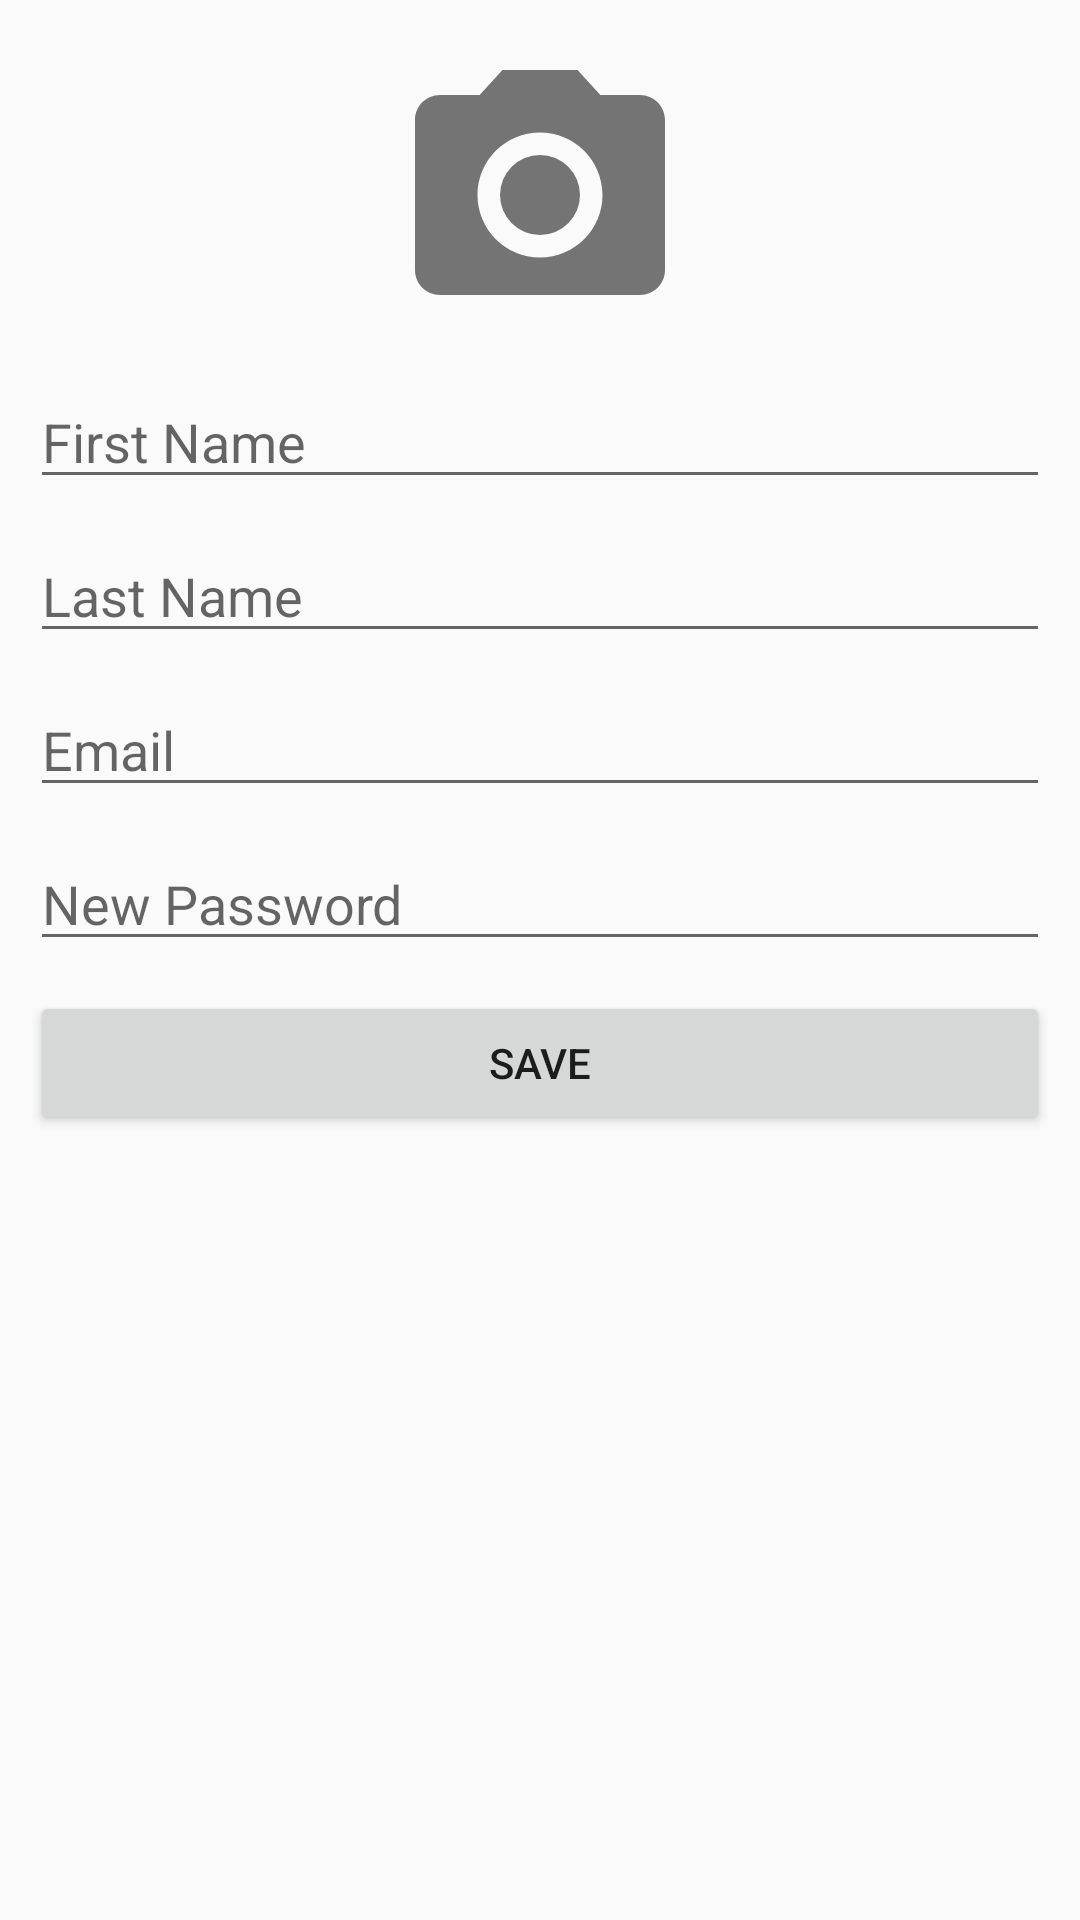

The Android layout XML behind this screen, and the referenced resources:
<!-- AndroidManifest.xml: application theme AppTheme -->
<!-- res/layout/activity_edit_profile.xml -->
<?xml version="1.0" encoding="utf-8"?>
<LinearLayout xmlns:android="http://schemas.android.com/apk/res/android"
    xmlns:app="http://schemas.android.com/apk/res-auto"
    xmlns:tools="http://schemas.android.com/tools"
    android:layout_width="match_parent"
    android:layout_height="match_parent"
    android:orientation="vertical"
    tools:context="course.android.shopping_example_app.GUI.EditProfileActivity">
    <ScrollView
        android:padding="10dp"
        android:layout_width="match_parent"
        android:layout_height="match_parent">

        <LinearLayout
            android:layout_width="match_parent"
            android:layout_height="wrap_content"
            android:orientation="vertical" >

            <ImageView
                android:id="@+id/prof_img"
                android:layout_width="wrap_content"
                android:layout_height="wrap_content"
                android:layout_marginTop="5dp"
                android:adjustViewBounds="true"
                android:src="@drawable/ic_menu_camera"
                android:clickable="true"
                android:contentDescription="@string/imp_click_to_add"
                android:maxHeight="100dp"
                android:maxWidth="100dp"
                android:minHeight="50dp"
                android:minWidth="50dp"
                android:layout_gravity="center"
                android:onClick="onClickCam"
                android:scaleType="fitXY" />

            <EditText
                android:id="@+id/edit_prof_fname"
                android:layout_width="match_parent"
                android:layout_height="wrap_content"
                android:layout_marginTop="10dp"
                android:ems="10"
                android:hint="@string/fname"
                android:inputType="textPersonName" />

            <EditText
                android:id="@+id/edit_prof_lname"
                android:layout_width="match_parent"
                android:layout_height="wrap_content"
                android:layout_marginTop="10dp"
                android:ems="10"
                android:hint="@string/lname"
                android:inputType="textPersonName" />

            <EditText
                android:id="@+id/edit_prof_email"
                android:layout_width="match_parent"
                android:layout_height="wrap_content"
                android:layout_marginTop="10dp"
                android:ems="10"
                android:hint="@string/email"
                android:inputType="textEmailAddress" />

            <EditText
                android:id="@+id/edit_prof_password"
                android:layout_width="match_parent"
                android:layout_height="wrap_content"
                android:layout_marginTop="10dp"
                android:ems="10"
                android:hint="@string/new_password"
                android:inputType="textPassword" />

            <Button
                android:id="@+id/sale_saleButton"
                android:layout_width="match_parent"
                android:layout_height="wrap_content"
                android:layout_gravity="center"
                android:layout_marginTop="10dp"
                android:elevation="0dp"
                android:onClick="saveProf"
                android:text="@string/save" />

        </LinearLayout>

    </ScrollView>
</LinearLayout>
<!-- resources referenced by this layout -->
<resources>
  <!-- drawable ic_menu_camera (drawable) -->
  <vector xmlns:android="http://schemas.android.com/apk/res/android"
      android:width="100dp"
      android:height="100dp"
      android:viewportHeight="24.0"
      android:viewportWidth="24.0">
      <path
          android:fillColor="#89000000"
          android:pathData="M12,12m-3.2,0a3.2,3.2 0,1 1,6.4 0a3.2,3.2 0,1 1,-6.4 0" />
      <path
          android:fillColor="#89000000"
          android:pathData="M9,2L7.17,4H4c-1.1,0 -2,0.9 -2,2v12c0,1.1 0.9,2 2,2h16c1.1,0 2,-0.9 2,-2V6c0,-1.1 -0.9,-2 -2,-2h-3.17L15,2H9zm3,15c-2.76,0 -5,-2.24 -5,-5s2.24,-5 5,-5 5,2.24 5,5 -2.24,5 -5,5z" />
  </vector>
  <string name="email">Email</string>
  <string name="fname">First Name</string>
  <string name="imp_click_to_add">Click to add picture</string>
  <string name="lname">Last Name</string>
  <string name="new_password">New Password</string>
  <string name="save">Save</string>
  <style name="AppTheme" parent="Theme.AppCompat.Light.DarkActionBar">
          
          <item name="colorPrimary">@color/colorPrimary</item>
          <item name="colorPrimaryDark">@color/colorPrimaryDark</item>
          <item name="colorAccent">@color/colorAccent</item>
      </style>
  <color name="colorPrimary">#b53f88</color>
  <color name="colorPrimaryDark">#b53f88</color>
  <color name="colorAccent">#ff4081</color>
</resources>
